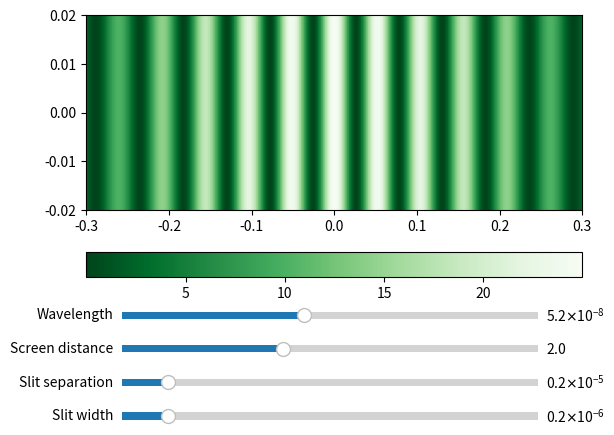

This figure's Python source:
import random
import numpy as np
import matplotlib.pyplot as plt
import matplotlib.widgets as widgets
import matplotlib.colors as colors
import math

# Se definen los parámetros necesarios para los cálculos
screen_width = 0.3
screen_height = 0.02

Iluminacion_o = 10
wavelength = 520*10**(-10)    #520nm
screenDist = 2
slitSeparation = 0.000002
slitWidth = 0.0000002


def Desfase(x, screenDist=screenDist, slitSeparation=slitSeparation):
    desfase = x*(slitSeparation/screenDist)
    return desfase


def Intensidad(x, wavelength=wavelength, screenDist=screenDist,
               slitSeparation=slitSeparation, slitWidth=slitWidth):
    
    desfase = Desfase(x, screenDist=screenDist, slitSeparation=slitSeparation)
    alpha = np.arctan(x/screenDist)
    # intensidad = 2*Iluminacion_o*(1+np.cos((2*np.pi*desfase)/wavelength))
    intensidad = Iluminacion_o*((np.cos((np.pi*slitSeparation*np.sin(alpha))/wavelength))**2)*((np.sin(np.pi*slitWidth*np.sin(alpha)/wavelength))/(np.pi*slitWidth*np.sin(alpha)/wavelength))**2
    return intensidad


 
# Plot

### Asignar un color para cada (x,y)
res = 2000
m, n = int(2*screen_width*res), int(2*screen_height*res)
x = np.linspace(-screen_width, screen_width, m)
y = np.linspace(-screen_height, screen_height, n)

arr_intensidad = np.zeros((m,n))

for i,val in enumerate(x):
    for j in range(n):
        intensidad = Intensidad(val)/4*Iluminacion_o
        arr_intensidad[i][j] = intensidad
arr_intensidad = arr_intensidad[:-1, :-1]


y,x=np.meshgrid(y, x)



fig, ax = plt.subplots()
plt.subplots_adjust(bottom=0.3)


# follwing step plots the heatmap of 2D-array A
graph = ax.pcolormesh(x, y, arr_intensidad, cmap ='Greens_r')

# following step adds the scale of the heatmap to the figure
plt.colorbar(graph, orientation='horizontal')

# Sliders
ax_slider1 = plt.axes([0.18, 0.24, 0.65, 0.03])  # [left, bottom, width, height]
wavelength_slider = widgets.Slider(ax_slider1, "Wavelength", 380*10**(-10), 700*10**(-10), valinit=wavelength)


ax_slider2 = plt.axes([0.18, 0.17, 0.65, 0.03])  # [left, bottom, width, height]
screen_slider = widgets.Slider(ax_slider2, "Screen distance", 0.1, 5, valinit=screenDist)


ax_slider3 = plt.axes([0.18, 0.10, 0.65, 0.03])  # [left, bottom, width, height]
slitSeparation_slider = widgets.Slider(ax_slider3, "Slit separation", 0.000001, 0.00001, valinit=slitSeparation)


ax_slider4 = plt.axes([0.18, 0.03, 0.65, 0.03])  # [left, bottom, width, height]
width_slider = widgets.Slider(ax_slider4, "Slit width", 0.0000001, 0.000001, valinit=slitWidth)




# Función de actualización
def update_wavelength(val,m=m, n=n, width=screen_width, height=screen_height):
    x = np.linspace(-width, width, m)
    y = np.linspace(-height, height, n)
    a = wavelength_slider.val
    arrIntensidad_new = np.zeros((m,n))
    for i,valor in enumerate(x):
        for j in range(n):
            intensidad = Intensidad(valor, wavelength=a)/4*Iluminacion_o
            arrIntensidad_new[i][j] = intensidad
    arrIntensidad_new = arrIntensidad_new[:-1, :-1]
    
    graph.set_array(arrIntensidad_new.ravel())  # actualizar los valores
    fig.canvas.draw_idle()


def update_screenDistance(val,m=m, n=n, width=screen_width, height=screen_height):
    x = np.linspace(-width, width, m)
    y = np.linspace(-height, height, n)
    a = screen_slider.val
    arrIntensidad_new = np.zeros((m,n))
    for i,valor in enumerate(x):
        for j in range(n):
            intensidad = Intensidad(valor, screenDist=a)/4*Iluminacion_o
            arrIntensidad_new[i][j] = intensidad
    arrIntensidad_new = arrIntensidad_new[:-1, :-1]
    
    graph.set_array(arrIntensidad_new.ravel())  # actualizar los valores
    fig.canvas.draw_idle()
    
    
def update_slitSeparation(val,m=m, n=n, width=screen_width, height=screen_height):
    x = np.linspace(-width, width, m)
    y = np.linspace(-height, height, n)
    a = slitSeparation_slider.val
    arrIntensidad_new = np.zeros((m,n))
    for i,valor in enumerate(x):
        for j in range(n):
            intensidad = Intensidad(valor, slitSeparation=a)/4*Iluminacion_o
            arrIntensidad_new[i][j] = intensidad
    arrIntensidad_new = arrIntensidad_new[:-1, :-1]
    
    graph.set_array(arrIntensidad_new.ravel())  # actualizar los valores
    fig.canvas.draw_idle()
    
    
def update_slitWidth(val,m=m, n=n, width=screen_width, height=screen_height):
    x = np.linspace(-width, width, m)
    y = np.linspace(-height, height, n)
    a = width_slider.val
    arrIntensidad_new = np.zeros((m,n))
    for i,valor in enumerate(x):
        for j in range(n):
            intensidad = Intensidad(valor, slitWidth=a)/4*Iluminacion_o
            arrIntensidad_new[i][j] = intensidad
    arrIntensidad_new = arrIntensidad_new[:-1, :-1]
    
    graph.set_array(arrIntensidad_new.ravel())  # actualizar los valores
    fig.canvas.draw_idle()
    
    

wavelength_slider.on_changed(update_wavelength)
screen_slider.on_changed(update_screenDistance) 
slitSeparation_slider.on_changed(update_slitSeparation) 
width_slider.on_changed(update_slitWidth) 



plt.show()
